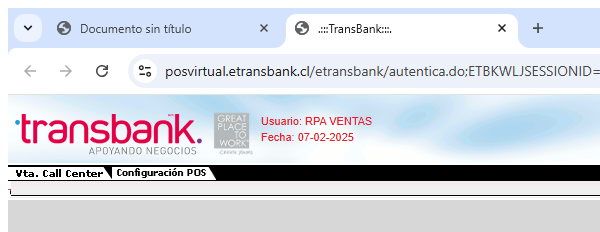
Task: Proyecto BST - CAV RPA Cobro Automatico
Programming Language: C#
Created By Fernando Melgarejo
Workflow: CloseSuccessLogin

Step 1 [try]: Asociar navegador 'chrome.exe  .:::TransBa...' in window '.:::TransBank:::.' (chrome.exe)

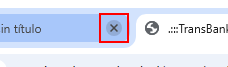
Step 2 [try]: click on the push button 'Cerrar' in window '.:::TransBank:::. - Google Chrome' (chrome.exe)
